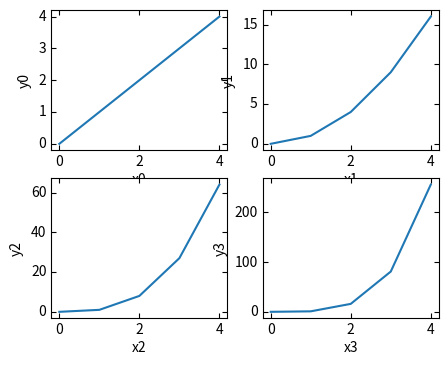
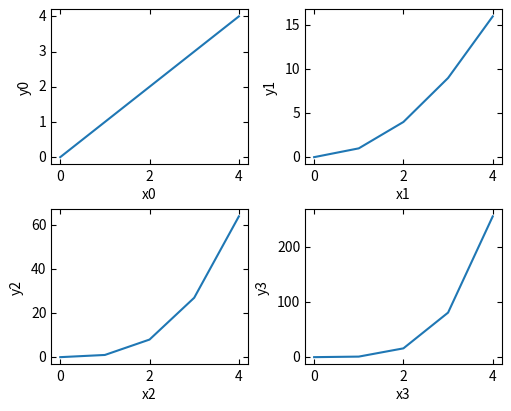
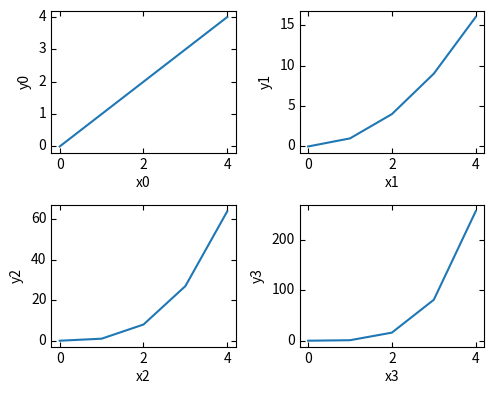
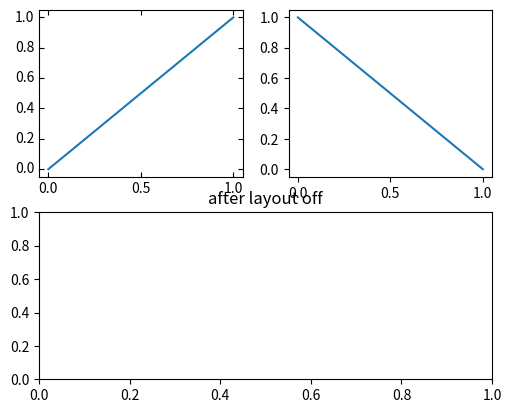

Recreate these plots in Python, in order.
# axisartist Axes inside subplots with constrained layout and subplot_mosaic; positions with and without the layout engine.
import numpy as np
import matplotlib
matplotlib.use("agg")
import matplotlib.pyplot as plt
from mpl_toolkits import axisartist

for layout in (None, "constrained", "tight"):
    fig, axs = plt.subplots(2, 2, figsize=(5, 4), dpi=80, layout=layout, subplot_kw={"axes_class": axisartist.Axes})
    for k, ax in enumerate(axs.flat):
        ax.plot(np.arange(5), np.arange(5) ** (k + 1))
        ax.axis["left"].label.set_text(f"y{k}")
        ax.axis["bottom"].label.set_text(f"x{k}")
    fig.canvas.draw()
    print(layout, [[round(v, 3) for v in ax.get_position().bounds] for ax in axs.flat][:2])
    fig.savefig(f"aa_{layout}.png")
    plt.close(fig)
fig, d = plt.subplot_mosaic("AB;CC", figsize=(5, 4), dpi=80, layout="constrained",
                            per_subplot_kw={"A": {"axes_class": axisartist.Axes}})
d["A"].plot([0, 1], [0, 1])
d["B"].plot([0, 1], [1, 0])
fig.canvas.draw()
print({k: type(v).__name__ for k, v in d.items()})
print({k: [round(x, 3) for x in v.get_position().bounds] for k, v in d.items()})
fig.savefig("mosaic.png")
fig.set_layout_engine("none")
d["C"].set_title("after layout off")
fig.canvas.draw()
print([round(x, 3) for x in d["C"].get_position().bounds], type(fig.get_layout_engine()).__name__)
fig.savefig("mosaic_off.png")
